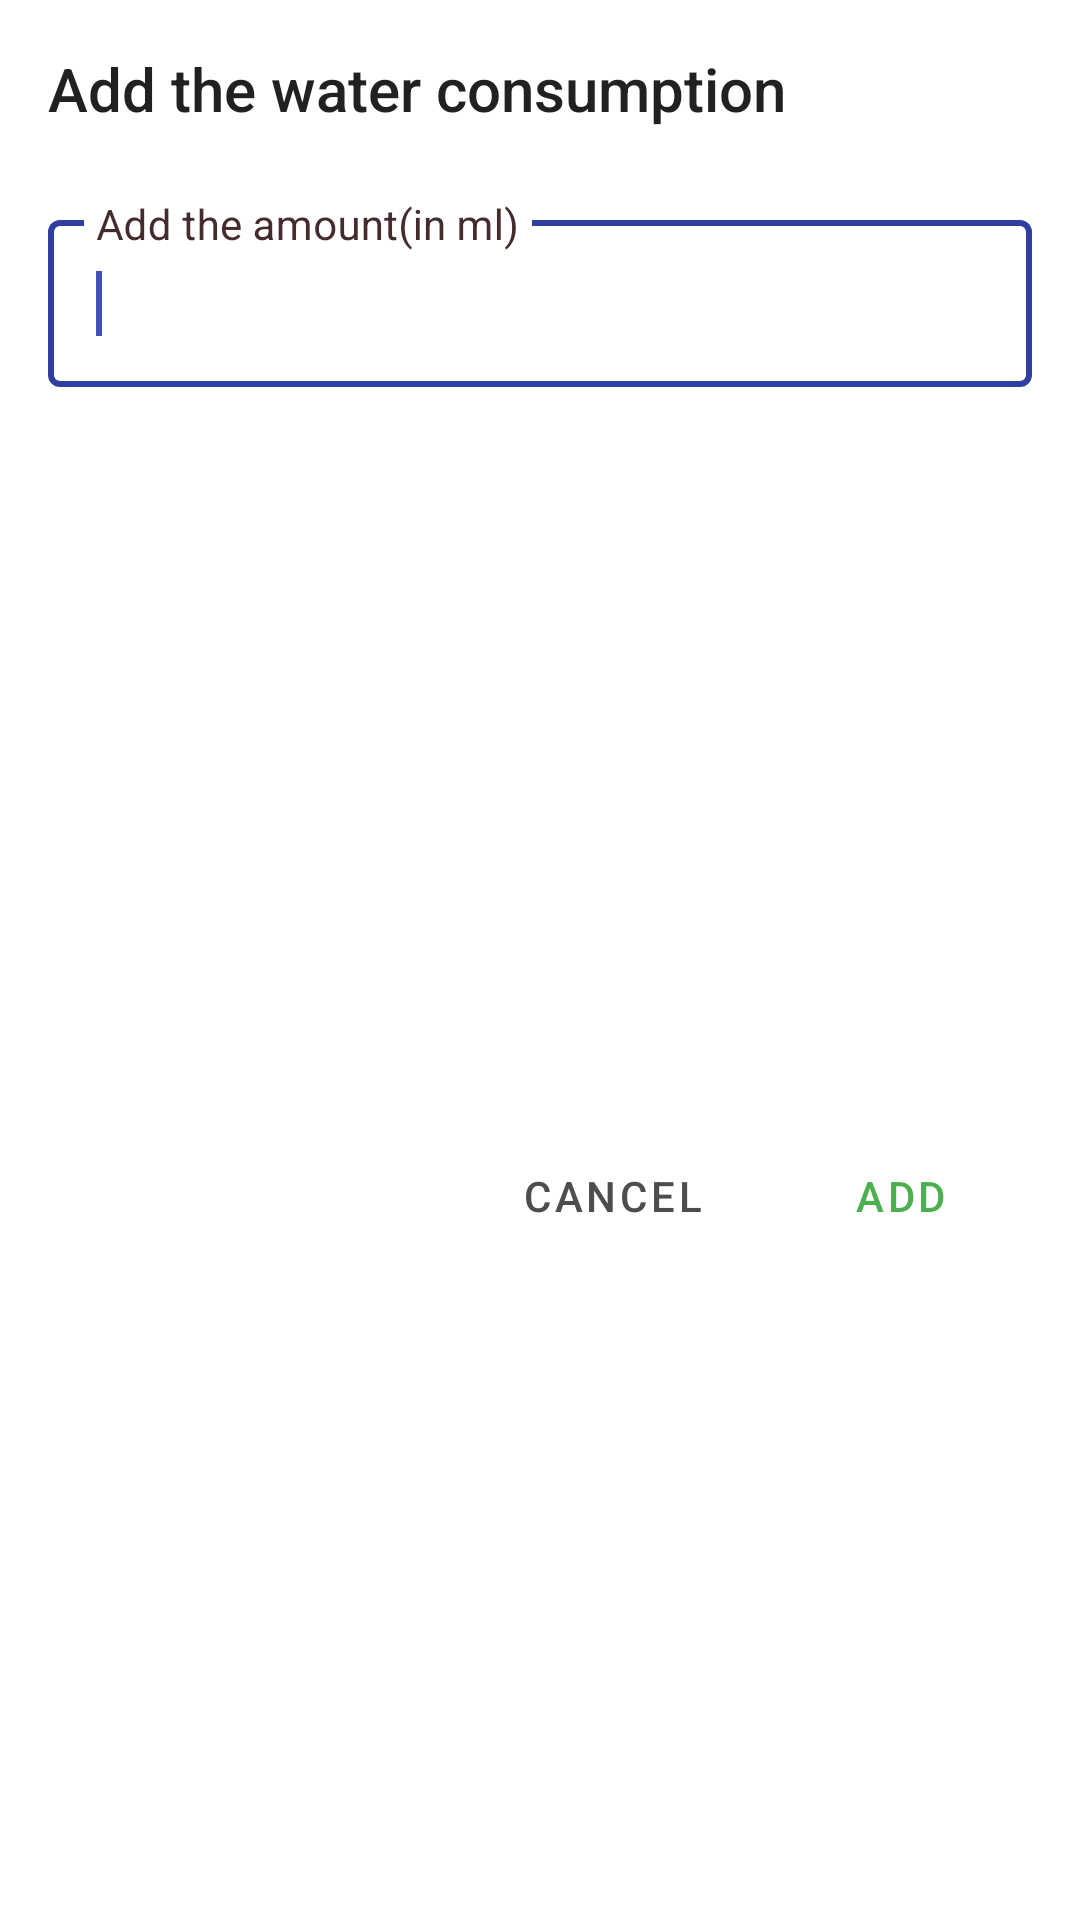

Here is an Android app screen rendered from its layout file. Give the layout XML and the strings, colors and styles it references.
<!-- AndroidManifest.xml: application theme AppTheme -->
<!-- res/layout/dialog_add_water.xml -->
<?xml version="1.0" encoding="utf-8"?>
<layout xmlns:android="http://schemas.android.com/apk/res/android"
    xmlns:app="http://schemas.android.com/apk/res-auto"
    xmlns:tools="http://schemas.android.com/tools">

    <androidx.constraintlayout.widget.ConstraintLayout

        android:layout_width="match_parent"
        android:layout_height="wrap_content"
        android:layout_margin="8dp">

        <TextView
            android:id="@+id/textView"
            style="@style/TitleTextView"
            android:fontFamily="sans-serif-medium"
            android:layout_width="match_parent"
            android:layout_height="wrap_content"
            android:layout_marginStart="8dp"
            android:layout_marginTop="8dp"
            android:layout_marginEnd="8dp"
            android:padding="8dp"
            android:text="@string/add_the_water_consumption"
            app:layout_constraintEnd_toEndOf="parent"
            app:layout_constraintStart_toStartOf="parent"
            app:layout_constraintTop_toTopOf="parent" />

        <com.google.android.material.textfield.TextInputLayout
            android:id="@+id/textInputLayout"
            style="@style/Widget.TextInputLayout"
            android:layout_width="0dp"
            android:layout_height="wrap_content"
            android:layout_margin="16dp"
            app:errorEnabled="true"
            app:layout_constraintEnd_toEndOf="parent"
            app:layout_constraintStart_toStartOf="parent"
            app:layout_constraintTop_toBottomOf="@+id/textView">

            <com.google.android.material.textfield.TextInputEditText
                android:id="@+id/textInputEditText"
                android:layout_width="match_parent"
                android:layout_height="wrap_content"
                android:hint="@string/add_the_amount_hint"
                android:imeOptions="actionDone"
                android:inputType="number"
                android:maxLength="4"
                android:maxLines="1"
                android:textColor="@color/textColorPrimary"
                android:textSize="16sp">

                <requestFocus />
            </com.google.android.material.textfield.TextInputEditText>


        </com.google.android.material.textfield.TextInputLayout>

        <com.google.android.material.button.MaterialButton
            android:id="@+id/buttonSubmit"
            style="@style/Widget.MaterialComponents.Button.TextButton"
            android:layout_width="wrap_content"
            android:layout_height="wrap_content"
            android:layout_marginTop="16dp"
            android:layout_marginEnd="16dp"
            android:layout_marginBottom="16dp"
            android:text="@string/add"
            android:textColor="@color/green"
            app:layout_constraintBottom_toBottomOf="parent"
            app:layout_constraintEnd_toEndOf="parent"
            app:layout_constraintTop_toBottomOf="@+id/textInputLayout" />

        <com.google.android.material.button.MaterialButton
            android:id="@+id/buttonCancel"
            android:layout_width="wrap_content"
            android:layout_height="wrap_content"
            android:layout_marginEnd="8dp"
            android:text="@string/cancel"
            android:textColor="@color/text_description_color"
            style="@style/Widget.MaterialComponents.Button.TextButton"
            app:layout_constraintEnd_toStartOf="@+id/buttonSubmit"
            app:layout_constraintTop_toTopOf="@+id/buttonSubmit" />


    </androidx.constraintlayout.widget.ConstraintLayout>
</layout>
<!-- resources referenced by this layout -->
<resources>
  <color name="green">#4CAF50</color>
  <color name="textColorPrimary">#442C2E</color>
  <color name="text_description_color">#4d4d4d</color>
  <string name="add">Add</string>
  <string name="add_the_amount_hint">Add the amount(in ml)</string>
  <string name="add_the_water_consumption">Add the water consumption</string>
  <string name="cancel">Cancel</string>
  <style name="TitleTextView">
          <item name="android:layout_width">match_parent</item>
          <item name="android:layout_height">wrap_content</item>
          <item name="android:gravity">center_vertical</item>
          <item name="android:textAllCaps">false</item>
          <item name="android:textSize">20sp</item>
          <item name="android:textColor">@color/text_header_color</item>
          <item name="android:fontFamily">sans-serif-black</item>
      </style>
  <style name="Widget.TextInputLayout" parent="Widget.MaterialComponents.TextInputLayout.OutlinedBox">
          <item name="hintTextAppearance">@style/TextAppearance.TextInputLayout.HintText</item>
          <item name="hintTextColor">@color/textColorPrimary</item>
          <item name="android:paddingBottom">8dp</item>
          <item name="boxStrokeWidth">2dp</item>
          <item name="boxStrokeWidthFocused">2dp</item>
          <item name="boxStrokeColor">@color/primary_700</item>
      </style>
  <style name="AppTheme" parent="Theme.MaterialComponents.Light.NoActionBar">
          
          <item name="colorPrimary">@color/primary_500</item>
          <item name="colorPrimaryDark">@color/primary_700</item>
          <item name="colorAccent">@color/accent_500</item>
          <item name="windowActionBar">false</item>
          <item name="windowActionBarOverlay">true</item>
          <item name="windowNoTitle">true</item>
          <item name="android:windowBackground">@color/white</item>
      </style>
  <color name="text_header_color">#212121</color>
  <style name="TextAppearance.TextInputLayout.HintText" parent="TextAppearance.MaterialComponents.Subtitle2">
          <item name="android:textColor">?android:attr/textColorPrimary</item>
      </style>
  <color name="primary_700">#303F9F</color>
  <color name="primary_500">#3F51B5</color>
  <color name="accent_500">#E91E63</color>
  <color name="white">#FFFFFF</color>
</resources>
